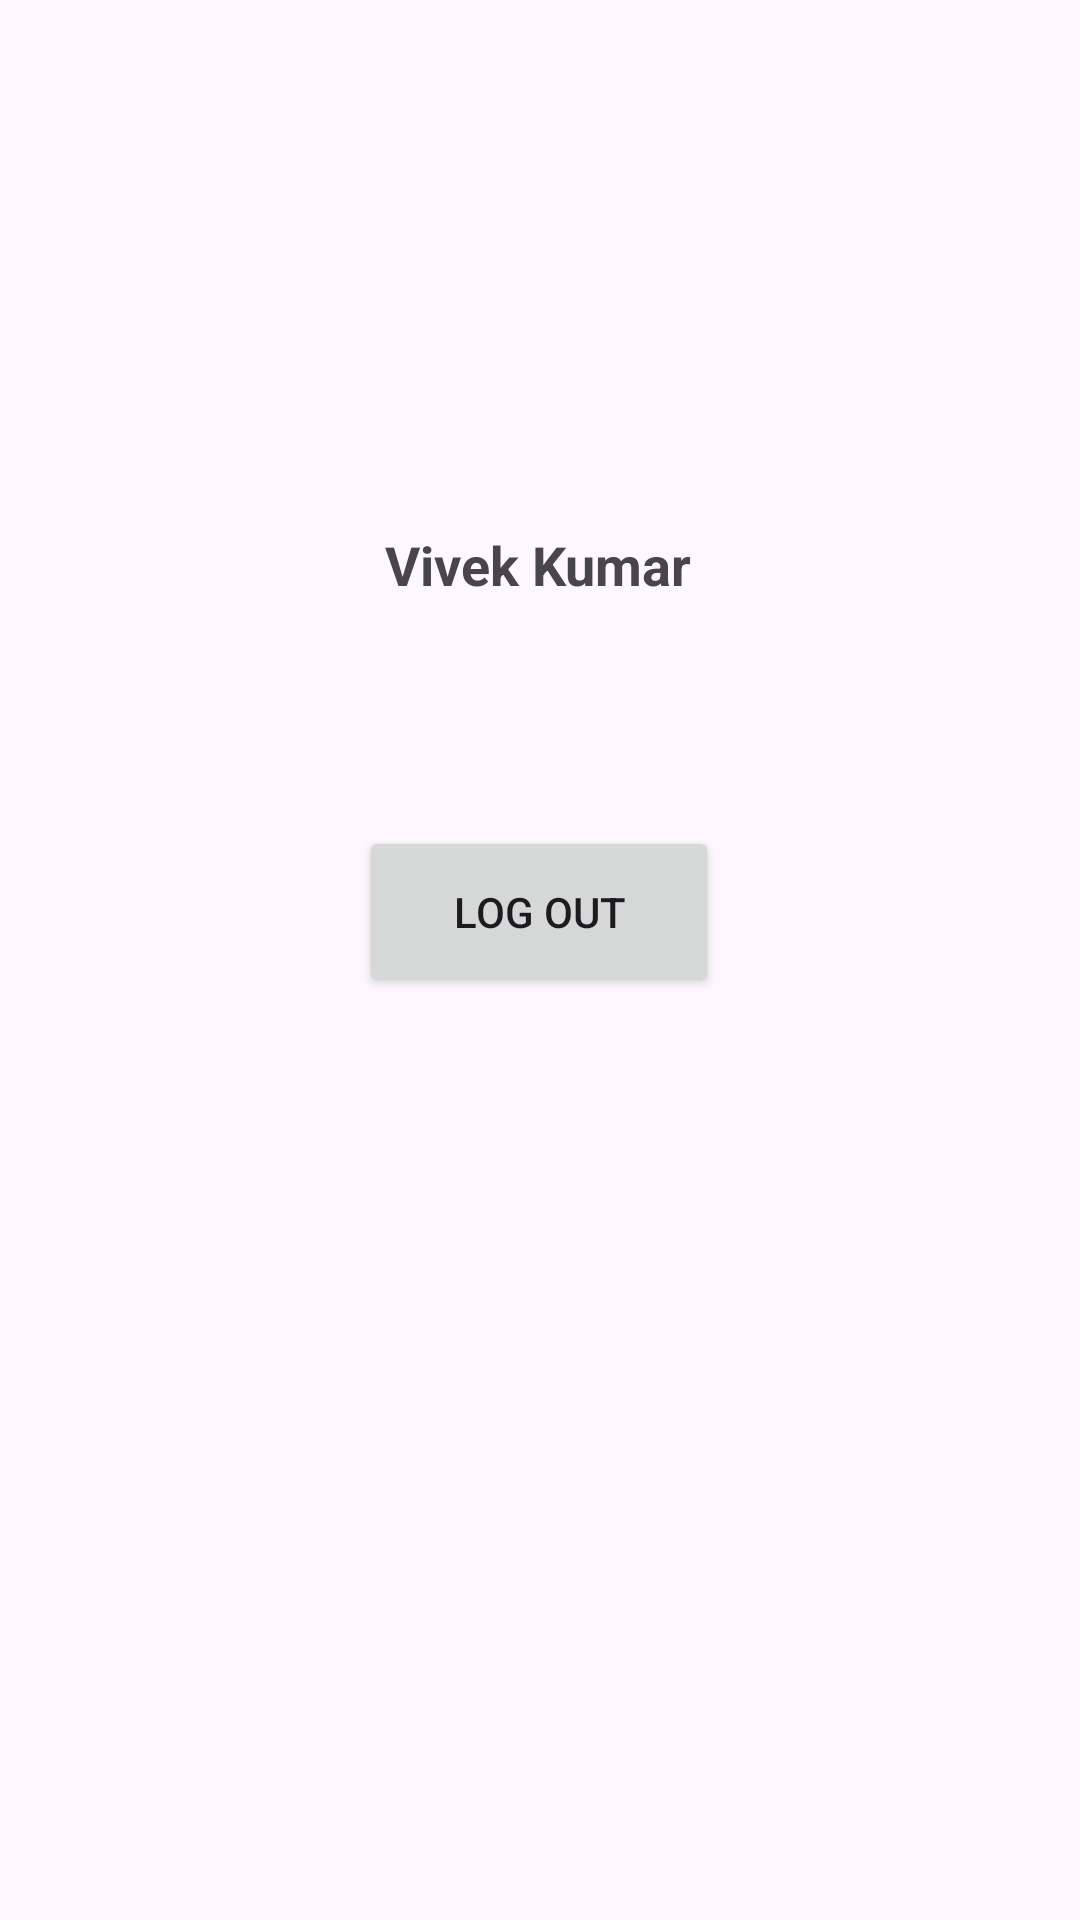

This screen was rendered from an Android layout file. Write that file and the resources it references.
<!-- AndroidManifest.xml: application theme Theme.LogiTrackAndroid -->
<!-- res/layout/fragment_profile.xml -->
<?xml version="1.0" encoding="utf-8"?>
<androidx.constraintlayout.widget.ConstraintLayout xmlns:android="http://schemas.android.com/apk/res/android"
    xmlns:app="http://schemas.android.com/apk/res-auto"
    xmlns:tools="http://schemas.android.com/tools"
    android:layout_width="match_parent"
    android:layout_height="match_parent"
    tools:context=".fragment.ProfileFragment">


    <Button
        android:id="@+id/logOut"
        android:layout_width="120dp"
        android:layout_height="57dp"
        android:text="Log out"
        app:layout_constraintBottom_toBottomOf="parent"
        app:layout_constraintEnd_toEndOf="parent"
        app:layout_constraintHorizontal_bias="0.498"
        app:layout_constraintStart_toStartOf="parent"
        app:layout_constraintTop_toBottomOf="@+id/profileName"
        app:layout_constraintVertical_bias="0.196" />

    <TextView
        android:id="@+id/profileName"
        android:layout_width="wrap_content"
        android:layout_height="wrap_content"
        android:layout_marginTop="176dp"
        android:text="Vivek Kumar"
        android:textSize="18sp"
        android:textStyle="bold"
        app:layout_constraintEnd_toEndOf="parent"
        app:layout_constraintHorizontal_bias="0.498"
        app:layout_constraintStart_toStartOf="parent"
        app:layout_constraintTop_toTopOf="parent" />
</androidx.constraintlayout.widget.ConstraintLayout>
<!-- resources referenced by this layout -->
<resources>
  <style name="Theme.LogiTrackAndroid" parent="Base.Theme.LogiTrackAndroid" />
  <style name="Base.Theme.LogiTrackAndroid" parent="Theme.Material3.DayNight.NoActionBar">
          
          
      </style>
</resources>
